pico-8 play session: hold ← + tap ❎

[t = 6 s] hold ← ~6s, tap ❎ ~10×
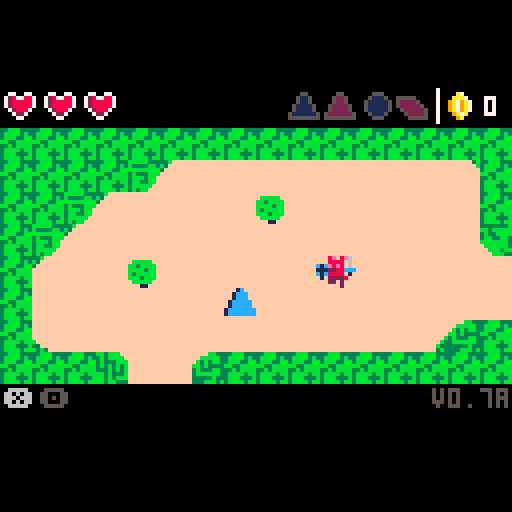
[t = 8 s] hold ← ~8s, tap ❎ ~14×
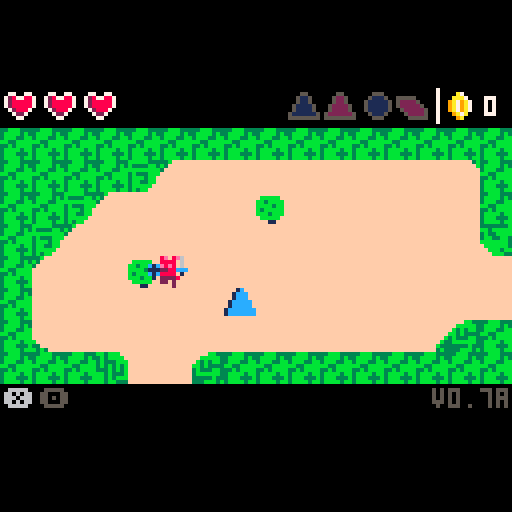

pico-8 cartridge
version 16
__lua__
gs = 5
crpx, crpy, crpp = 16, 8, 0
crppx,crppy = 0, 0
crpxo, crpyo = crpx, crpy
r_text_tim = 0

psx, psy = 0, 0

version = "v0.7a"

power_test_red = false
power_test_blu = false
power_test_com = false

use_prompts = true

p_blu_tri = 1
p_red_tri = 2
p_bombs = 3
p_raft = 4
p_num = 0

button_count = 0
puzzle_stage = 1
puzzle_order = {
 1, 3, 1, 2
}

parts = {}

-- to do
-- final boss
-- small fixes

-- | ents |
--
-- 0 - player
-- 1 - 🐱 (or) - walky run thin'
-- 2 - coin
-- 3 - big bad or
-- 4 - big bad gr
-- 5 - spitty enemy
-- 6 - pickups
-- 7 - bombs
-- 8 - entrances
-- 9 - buttons
-- 10 - heart
-- 11 - bullet

entities = {}

----------------------------
--
--        events
--
----------------------------

function _init()
	camera(0, -128 / 4)
	entities = {
	 new_player(0, 0)
	}
	entities = proc_map_ents(entities)

 menuitem(1, "suicide", function()
  local p = entities[1]
  p.health = 0
 end)
end

function _update()
 local p = entities[1]

 if gs == 5 then
  if btn(❎) and btn(🅾️) then
   sfx(3)
   gs = 2
   crpp = 0.5
   crppx = p.x
   crppy = p.y
   crpx,crpy = flr(crppx/(8*16))*16,flr(crppy/(8*8))*8
  end
 end

 if gs == 0 then
  if (btn(⬆️)) move( 0, -1)
  if (btn(⬇️)) move( 0,  1)
  if (btn(⬅️)) move(-1,  0)
  if (btn(➡️)) move( 1,  0)
 end
 
 if gs == 0 then
  -- attacking
  if btn(❎) and not btn(🅾️) then
   if not p.ia then
    sfx(1)
   end
   attack()
  else
   p.ia = false
  end
  
  -- change pickup
  if btnp(❎) and btn(🅾️) then
   for i = 1, 4 do
    local ii = p.act_pickup+i
    if ii > 4 then ii = ii - 4 end
    if p.pickups[ii] then
     if ii ~= p.act_pickup then
      sfx(4 + p.act_pickup - 1)
     end
     p.act_pickup = ii
     break
    end
   end
   if p.act_pickup > 4 then
    p.act_pickup = 1
   end 
  end
  
  -- use pickup
  if p.pickups[p.act_pickup] then
   if btn(🅾️) then
    if not p.use_pickup then
     sfx(8)
     p.use_pickup = true
    else
     holding(p, p.act_pickup)
    end
   elseif p.use_pickup then
    sfx(9)
    p.use_pickup = false
    use(p, p.act_pickup)
   end
  end
  
 end
 
 -- power test
 power_test()
 
 -- get heart upgrade
 heart_upgrade()
 
 -- entities
 update_entities()
 
 -- particles
 upd_parts()
end

function _draw()
	
 if gs == 0 then
  cls()
  local sw, sh = 16 * 8, 8 * 8
  local p = entities[1]
 	local rx,ry = sw * flr(p.x/sw),
 	              sh * flr(p.y/sh)
 
  -- draw map
  draw_map(rx/8,ry/8)
  
  -- special text
  draw_text()
  
  -- draw entities
  draw_entities(rx, ry)
  
  -- do transition?
  if not (rx/8 == crpx and ry/8 == crpy) then
   gs = 1
   crpx = rx/8
   crpy = ry/8
  end
 end
 
 -- transition to new room
 if gs == 1 then
  cls()
  draw_transition()
 end
 
 -- dungeon transition (fade)
 if gs == 2 then
  cls()
  if crpp >= .5 then
   local p = entities[1]
   p.x = crppx
   p.y = crppy
  end
  draw_fade_transition()
 end
 
 if gs == 3 or gs == 4then
  draw_tri_cel(gs == 4)
 end
 
 -- particles
 draw_parts()
 
 -- post box t + b
 local sw, sh = 16 * 8, 8 * 8
 rectfill(0, sh, sw, sh+32, 0)
 rectfill(0, -32, sw, -1, 0)
 
 -- ui
 if gs != 2 and gs != 3 and gs != 4 and gs != 5 then
  draw_ui()
 end
 
 -- title screen
 if gs == 5 then
  cls()
  print("a game by giraugh", 30, 64, 5)
  print("karinku", 50, 22, 7)
  print("press ❎ + 🅾️", 38, 38, 7)
 end
end

-----------------------------
--
--       particles
--
-----------------------------

function make_bur_dirt(x,y)
 for i = 1, 1 do
  local a = rnd(1)
  local vx = .1 * cos(a)
  local vy = .1 * sin(a)
  create_part(
   x + 3 + (rnd(2)-1), y + 4 + (rnd(2)-1),
   flr(rnd(2) + 1),
   rnd(1) < .7 and 4 or 9,
   vx, vy
  )
 end
end

function make_blood_splash(x,y,gr)
 for i = 1, 40 do
  local a = rnd(1)
  local b = .5 + (rnd(1) / 2)
  local vx = .5 * cos(a)
  local vy = .4 * sin(b)
  local oc = rnd(1) < .3 and 8 or 2
  local gc = rnd(1) < .3 and 11 or 3
  create_part(
   x + 4, y + 4,
   5,
   gr and gc or oc,
   vx, vy
  )
 end
end

function make_blood(x,y,gr)
 for i = 1, 15 do
  local a = rnd(1)
  local b = .5 + (rnd(1) / 2)
  local vx = .3 * cos(a)
  local vy = .3 * sin(b)
  create_part(
   x + 4, y + 4,
   2,
   gr and 11 or 8,
   vx, vy
  )
 end
end

function make_gold(x,y)
 for i = 1, 20 do
  local a = rnd(1)
  local vx = .3 * cos(a)
  local vy = .3 * sin(a)
  create_part(
   x + 4, y + 4,
   2,
   10,
   vx, vy
  )
 end
end

function make_vortex(x, y)
 local r = 20 + ((sin(time()/4)/2)-1) * 8
 local n = 10
 for i = 1, n do
  local ox,oy = get_offset()
  local a = sin(time() / 7) / 5 + (1 / n) * i
  local xx = x + cos(a) * r
  local yy = y + sin(a) * r
  local vx = cos(a)
  local vy = sin(a)
  local c = pget(xx-ox, yy-oy)
  create_part(
   xx,
   yy,
   3,
   c,
   vx,
   vy
  )
 end
end

function make_vortex_b(x, y, red)
 for i = 1, 5 do
  local ox, oy = get_offset()
  local c = red and 8 or 12
  create_part(
   x,
   y,
   2,
   c,
   rnd(2) - 1,
   rnd(2) - 1
  )
 end
end

function make_explosion(x,y)
 -- parts
  for i = 1, 10 do
   create_part(
    x,
    y,
    6,
    2,
    rnd(1) - .5,
    rnd(1) - .5
   )
  end
  for i = 1, 40 do
   create_part(
    x,
    y,
    3,
    rnd(1) < .5 and 8 or 9,
    rnd(2) - 1,
    rnd(2) - 1
   )
  end
end

function create_part(x,y,r,c,vx,vy)
 add(parts, {
  x = x,
  y = y,
  c = c,
  vx = vx,
  vy = vy,
  r = rnd(r),
 })
end

function draw_parts()
 local ox, oy = get_offset()
 for p in all(parts) do
  circfill(p.x - ox,p.y - oy,p.r,p.c)
 end
end

function typed(s,ct,tt)
 return sub(s, 1, lr(0, #s, min(1, max(0, ct) / tt)))
end

function draw_text()
 local p = entities[1]
 local rx, ry = get_room(p.x,p.y)
 
 r_text_tim += 1
 local rtt = r_text_tim
 
 -- shop 1
 if rx == 2 and ry == 0 then
  if mget(25, 2) != 1 then
   print(typed("$25", rtt, 10), (3 * 8)- 2, 3 * 8 + 2, 9)
  end
  if mget(44,2) != 1 then
   print(typed("$80", rtt-10, 10), (12 * 8) - 2, 3 * 8 + 2, 9)
  end
 end
 
 -- shop 2
 if rx == 3 and ry == 0 then
  if mget(55,3) != 1 then
   print(typed("$99", rtt, 10), (5 * 8) - 2, 2 * 8 + 2, 9)
  end
 end
 
 -- miniboss (or) warning
 if rx == 3 and ry == 1 then
  if not p.pickups[p_bombs] then
   print(
    typed("you dare approach me?", rtt - 5, 20),
    4 * 8 - 4,
    6 * 8 + 2,
    9
   )
  end
 end
 
 -- miniboss (gr) warning
 if rx == 1 and ry == 6 then
  if not p.pickups[p_raft] then
   print(
    typed("you dare approach me?", rtt - 5, 20),
    3 * 8 + 2,
    5 * 8 + 2,
    4
   )
  end
 end
 
 -- dungeon puzzle hint
 if rx == 4 and ry == 2 then
  print(
   typed("read between the lines", rtt - 5, 20),
   1 * 8 - 4,
   6 * 8 - 4,
   12
  )
 end
 
 -- power test
 if rx == 3 and ry == 6 then
  local s = "show us your power."
  if power_test_complete then
   s = "proceed."
  end
  print(
   typed(s, rtt - 5, 20),
    3 * 8,
    3 * 8 - 4,
    4
  )
 end
 
 -- final boss
 if rx == 5 and ry == 0 then
  print(
   typed("you win, kinda.", rtt - 5, 20),
    4 * 8 - 4,
    5 * 8 - 4,
    2
  )
 end
 
end

function upd_parts()
 for p in all(parts) do
  p.x += p.vx
  p.y += p.vy
  if rnd(1) < .25 then
   p.r -= .5
   if p.r <= 0 then
    del(parts, p)
   end
  end
 end
end


-----------------------------
--
--       instantiation
--
-----------------------------

function new_pickup(x, y, kind)
 return {
  t = 6,
  x = x,
  y = y,
  kind = kind,
  collected = false
 }
end

function new_or_big_bad(x,y)
 return {
  t = 3,
  x = x,
  y = y,
  ox = x,
  oy = y,
  tim = -20,
  tim_max = 30,
  st = 0,
  vx = 0,
  vy = 0,
  health = 10,
  health_max = 10,
  invinc = 0,
  invinc_max = 10,
  gates = {47, 63},
  ghost = false,
 }
end

function new_gr_big_bad(x,y)
 return {
  t = 4,
  x = x,
  y = y,
  ox = x,
  oy = y,
  vx = 0,
  vy = 0,
  health = 10,
  health_max = 10,
  invinc = 0,
  invinc_max = 10,
  gates = {46, 62},
  ghost = false,
  tim = -20,
  tim_max = 20,
  st = 0,
  green = true,
 }
end

function new_heart(x, y)
 return {
  t = 10,
  x = x,
  y = y,
  amount = 2,
  collected = false,
 }
end

function shoot_bullet(x,y,dr,sp,i)
 add(entities,
  new_bullet(x,y,dr,sp or .3,i)
 )
end

function new_bullet(x, y, dr, spd,i)
 return {
  t = 11,
  x = x,
  y = y,
  dr = dr,
  spd = spd,
  invinc = i,
  remove = false
 }
end

function new_coin(x, y, v)
 local upgrd = rnd(1) < .25
 return {
  t = 2,
  x = x,
  y = y,
  value = v or (upgrd and 5 or 1), -- 1|5|25|50
  collected = false
 }
end

function new_spitty(x, y, green)
 return {
  t = 5,
  x = x,
  y = y,
  spd = green and .15 or .1,
  f = 0,
  st = 0,
  tim = 0,
  tim_max = 50,
  vx = 0,
  vy = 0,
  health = green and 3 or 2,
  health_max = green and 3 or 2,
  invinc = 0,
	 invinc_max = 10,
	 green = green
 }
end

function new_bomb(x, y)
 return {
  t = 7,
  x = x,
  y = y,
  tim = 50,
  exploded = false
 }
end

function new_entrance(x,y,w,h,k)
 return {
  t = 8,
  x = x,
  y = y,
  w = w,
  h = h,
  k = k,
  disabled = false,
 }
end

function new_button(x, y)
 button_count += 1
 return {
  t = 9,
  x = x,
  y = y,
  i = button_count,
  pressed = false
 }
end

function new_player(x, y)
 return {
	 t = 0,
	 x = x,
	 y = y,
	 vx = 0,
	 vy = 0,
	 ia = false,
	 at = 0,
	 wf = 0,
	 wft = 0,
	 idl = 0,
	 wft_max = 5,
	 atm = 30,
	 fac = 0,
	 health = 6,
	 health_max = 6,
	 money = 0,
	 pickups = {},
	 invinc = 0,
	 invinc_max = 10,
	 act_pickup = 1,
	 use_pickup = false,
	 on_raft = false
 }
end

function new_or_enemy(x,y,green)
 return {
  t = 1,
  x = x,
  y = y,
  ox = x,
  oy = y,
  spd = green and .11 or .1,
  f = 0,
  ft = 0,
  ftm = 12,
  vx = 0,
  vy = 0,
  health = green and 3 or 2,
  health_max = green and 3 or 2,
  invinc = 0,
  invinc_max = 5,
  green = green,
 }
end

-----------------------------
--
--       auxiliary
--
-----------------------------

function heart_upgrade()
 local p = entities[1]
 local rx, ry = get_room(p.x,p.y)
 if rx == 1 and ry == 0 and gs == 0 then
  if mget(flr(p.x/8),flr(p.y/8)) == 28 then
   mset(22, 3, 1)
   sfx(3)
   p.health_max += 2
   p.health = p.health_max
  end
 end
end

function power_test()
local p = entities[1]
local ih,uh = p.act_pickup, p.use_pickup
local rx, ry = get_room(p.x,p.y)
 
if rx == 3 and ry == 6 and gs == 0 then
 if uh and ih == p_red_tri then
  mset(51, 53, 48)
  power_test_red = true
 end
 
 if uh and ih == p_blu_tri then
  mset(59, 53, 49)
  power_test_blu = true
 end
 
 if power_test_red and power_test_blu then
  if not power_test_complete then
   power_test_complete = true
   mset(53, 55, 70)
   mset(54, 55, 65)
   mset(55, 55, 65)
   mset(56, 55, 65)
   mset(57, 55, 69)
   sfx(3)
  end
 end
 
 if power_test_red then
  make_vortex(
   51 * 8 + 4,
  	53 * 8 + 4
  )
  --[[make_vortex_b(
  	51 * 8 + 4,
  	53 * 8 + 4,
  	true
  )]]
 end
 
 if power_test_blu then
  make_vortex(
   59 * 8 + 4,
  	53 * 8 + 4
  )
  --[[make_vortex_b(
  	59 * 8 + 4,
  	53 * 8 + 4,
  	false
  )]]
 end
end
 
end

function e_in_rd(p)
 p = p or entities[1]
 local tx,ty = flr(p.x/8),flr(p.y/8)
 local id = tx > 48 and ty >= 32 and tx < 95 and ty <= 47
 local od = tx > 47 and ty > 40 and tx < 63 and ty < 46
 return id and not od
 -- (48,32 > 95,47) / (47,40 > 63, 47)
end

function e_in_bd(p)
 local p = p or entities[1]
 local tx,ty = flr(p.x/8),flr(p.y/8)
 local id = tx > 48 and ty > 16 and tx < 95 and ty < 31
 local od = tx > 48 and ty > 16 and tx < 63 and ty < 23
 return id and not od
 -- (48, 16 > 95, 31) / (48, 16 > 63, 23)
end

function proc_map_ents(entities)
 -- reset button counter
 button_count = 0
 
 for x = 0, 128 do
  for y = 0, 64 do
   local s = mget(x, y)
   
   -- orange-red thing
   if s == 34 or s == 37 then
    local e = new_or_enemy(
     x * 8,
     y * 8,
     s == 37
    )
    
    add(entities, e)
     
    mset(x, y, mget(x-1, y))
   end
   
   -- player loc
   if s == 18 then
    entities[1].x = x * 8
    entities[1].y = y * 8
    psx = x * 8
    psy = y * 8
    crpx, crpy = x, y
    mset(x, y, 1)
   end
   
   -- coins
   if s == 59 or s == 60 or s == 43 or s == 44 then
    local v = 1
    if s == 44 then v = 5 end
    if s == 43 then v = 25 end
    if s == 60 then v = 50 end
    add(entities,
     new_coin(x * 8, y * 8, v)
    )
    mset(x,y,mget(x,y-1))
   end
   
   -- big bad (or)
   if s == 99 then
    add(entities,
     new_or_big_bad(x * 8,y * 8)
    )
    mset(x  ,y  ,1)
    mset(x+1,y  ,1)
    mset(x,  y+1,1)
    mset(x+1,y+1,1)
   end
   
   -- big bad (gr)
   if s == 101 then
    add(entities,
     new_gr_big_bad(x * 8,y * 8)
    )
    mset(x  ,y  ,65)
    mset(x+1,y  ,65)
    mset(x,  y+1,65)
    mset(x+1,y+1,65)
   end
   
   -- spitty
   if s == 50 or s == 54 then
    add(entities,
     new_spitty(x * 8,y * 8, s == 54)
    )
    mset(x,y,mget(x-1,y))
   end
   
   -- hearts
   if s == 27 then
    add(entities,
     new_heart(x * 8, y * 8)
    )
    mset(x, y, mget(x-1,y))
   end
   
   --pickups
   if s == 40 or s == 55 or s == 38 or s == 39 then
    local k = 0
    if (s == 38) k = p_blu_tri 
    if (s == 39) k = p_red_tri
    if (s == 55) k = p_bombs
    if (s == 40) k = p_raft
    add(entities,
     new_pickup(x * 8, y * 8, k)
    )
    mset(x, y, mget(x-1,y))
   end
   
   -- buttons
   if s == 97 then
    add(entities, new_button(
     x * 8,
     y * 8
    ))
    mset(x, y, mget(x, y + 1))
   end
   
   -- dungeon entrances
   if s == 45 or s == 61 or s == 96 then
    local w = 8
    local h = 8
    local k = 1
    if (s == 61) k = 2
    if (s == 96) then
     k = 3
     h = 16
    end
    
    add(entities, new_entrance(
     x*8,
     y*8,
     w,h,k
    ))
    
    --no chng map coz not drawn
   end
  end
 end
 
 return entities
end

function get_room(x,y)
 local sw, sh = 16 * 8, 8 * 8
 return flr(x/sw),
        flr(y/sh)
end

function in_rm_with(e1,e2)
 local mrx,mry = get_room(e1.x,e1.y)
 local trx,try = get_room(e2.x,e2.y)
 return mrx == trx and mry == try
end

function get_offset()
 local sw, sh = 16 * 8, 8 * 8
 local p = entities[1]
 local rx,ry = get_room(p.x,p.y)
 return rx * sw, ry * sh
end

function update_entities()
 -- update
 local fs = {
  upd_player,
  upd_or_enemy,
  upd_coin,
  upd_or_bb,
  upd_gr_bb,
  upd_spitty,
  upd_pickup,
  upd_bomb,
  upd_entrance,
  upd_button,
  upd_heart,
  upd_bullet
 }
 for i,e in pairs(entities) do
  fs[e.t+1](e)
 end
 
 -- remove those that need
 for i = #entities,1,-1 do
  local e = entities[i]
  if do_remove_ent(e) then
   if e.t == 1 or e.t == 5 then
    basic_dead(e)
   end
   if e.t == 3 or e.t == 4 then
    boss_dead(e)
    make_blood_splash(e.x, e.y, e.green)
   end
   del(entities, e)
  end
 end
end

function do_remove_ent(e)

 -- or-enemy / spitty
 if e.t == 1 or e.t == 5 or e.t == 3 or e.t == 4 then
  return e.health <= 0
 end
 
 -- coins
 if e.t == 2 or e.t == 6 then
  return e.collected
 end
 
 -- hearts
 if e.t == 10 then
  return e.collected
 end
 
 if e.t == 8 then
  -- dont rem entrances 4 now
 end
 
 if e.t == 7 then
  return e.exploded
 end
 
 if e.t == 11 then
  return e.remove
 end

 return false
end

--------------------------
--
--        player
--
--------------------------

function get_hit(e, amount, x, y, k)
 if e.invinc <= 0 then
  e.invinc = e.invinc_max
  e.health -= amount
  e.vx -= (k or 1) * 3 * sign(x - e.x)
  e.vy -= (k or 1) * 3 * sign(y - e.y)
  make_blood(e.x,e.y,e.green)
  if e == entities[1] then
   sfx(19)
  end
  return true
 end
 return false
end

function attack()
 local p = entities[1]
 p.ia = true
 p.iat = 0
end

function button_pressed(i)
 local p = entities[1]
 
 -- shopping
 if i >= 1 and i <= 3 then
  if i == 1 then
   if mget(35, 2) != 1 then
    if p.money >= 25 then
     p.money -= 25
     p.health_max += 2
     p.health = p.health_max
     mset(35, 2, 1)
    end
   end
  end
  if i == 2 then
   if mget(44, 2) != 1 then
    if p.money >= 80 then
     p.money -= 80
     p.health_max += 2
     p.health = p.health_max
     mset(47, 3, 1)
     mset(47, 4, 1)
     sfx(3)
     mset(44, 2, 1)
    end
   end
  end
  if i == 3 then
   if mget(55, 3) != 1 then
    if p.money >= 99 then
     p.money -= 99
     p.health_max += 2
     p.health = p.health_max
     mset(55, 3, 1) 
    end
   end
  end
 end
 
 -- final dungeon
 if i == 4 or i == 5 then
  warp_to(p.x + 25 * 8, p.y)
 end
 
 -- red dungeon
 if i == 6 or i == 7 then
  warp_to(p.x + 8 * 8, p.y)
 end
 
 -- blue-puzzle buttons
 if i >= 8 and i <= 10 then
  i -= 7
  if not puzzle_solved then
   if i == puzzle_order[puzzle_stage] then
    puzzle_stage += 1
    sfx(5)
    if puzzle_stage == #puzzle_order + 1 then
     -- unlock the door
     
     puzzle_solved = true
     
     for xx = -16, 16 do
      for yy = -8, 8 do
       local p = entities[1]
       local px, py = flr(p.x/8), flr(p.y/8)
       local s = mget(px + xx, py + yy)
       local ts = -1
       if s == 77 then
        local ns = mget(px + xx - 1, py + yy)
        if ns == 119 or ns == 93 then
         ts = 122
        else
         ts = 87
        end
       end
       if (s == 109) ts = 120
       if (s == 93) ts = 119
       if ts != -1 then
        mset(px + xx, py + yy, ts)
       end
      end
     end
     
     sfx(3)
    end
   else
    sfx(17)
    puzzle_stage = 1
   end
  end
 end
end

function dead()
 local p = entities[1]
 p.x = psx
 p.y = psy
 p.health = p.health_max
 p.money -= 10
 p.money = max(0, p.money)
 
 sfx(20)
 
 -- remove red dungeon bosses
 for e in all(entities) do
  if e_in_rd(e) then
   if e.t == 3 or e.t == 4 then
    e.health = 0
   end
  end
 end
 
 -- fade to spawn
 gs = 2
 crpp = 0
 crppx = p.x
 crppy = p.y
 crpx,crpy = flr(crppx/(8*16))*16,flr(crppy/(8*8))*8
end

function holding(p, k)
 if gs == 0 then
  if k == p_red_tri or k == p_blu_tri then
   --make_vortex(p.x + 4, p.y - 5)
   make_vortex_b(p.x + 4, p.y - 5, k == p_red_tri)
   sfx(16)
  end
  if k == p_blu_tri then
   for e in all(entities) do
    if e.t == 1 or e.t == 3 or e.t == 4 or e.t == 5 then
     if in_rm_with(e,p) then
      e.vx = 0
      e.vy = 0
      make_vortex_b(e.x + 4, e.y, false)
     end
    end
   end
  end
 end
end

function use(p, k)
 if k == p_bombs then
  local n = 0
  for e in all(entities) do
   if e.t == 7 then n += 1 end
  end
  if n < 3 then
   add(entities, new_bomb(p.x, p.y))
  end
 end
 
 if k == p_raft then
  local tx = flr(p.x / 8)
  local ty = flr(p.y / 8)
  local iw = mget(tx, ty) == 12
  if (p.on_raft and iw) then
   sfx(17)
  else
   p.on_raft = not p.on_raft
   if p.on_raft then
    fset(12, 0, false)
   else
    fset(12, 0, true)
   end
  end
 end
end

function move(dx, dy)
 local p = entities[1]

 -- change dir if not attacking
 if not p.ia then
  p.fac = atan2(dx, dy)
 end

 p.vx += dx * .5
 p.vy += dy * .5
 
 -- anim
 p.wft += 1
 p.idl = 2
 if p.wft >= p.wft_max then
  p.wf = 1 - p.wf
  p.wft = 0
 end
end

function warp_to(x, y, p)
 if gs != 2 then
  gs = 2
  crppx = x
  crppy = y
  crpp = p or 0
  crpx,crpy = flr(crppx/(8*16))*16,flr(crppy/(8*8))*8
 end
end

function upd_entrance(e)
 local p = entities[1]
 
 if gs == 0 then
 if coll_with_pl(e, e.w, e.h) then
  local wx, wy = -1, -1
  
  -- blue
  if e.k == 1 then
   e.disabled = true
   wx, wy = 52 * 8, 28 * 8
  end
  
  -- red
  if e.k == 2 then
   if not p.pickups[p_red_tri] then
    wx, wy = 52 * 8, 35 * 8
    add(entities, new_or_big_bad(
     90 * 8, 35 * 8
    ))
    add(entities, new_gr_big_bad(
     90 * 8, 43 * 8
    ))
   end
  end
  
  -- final
  if e.k == 3 then
   if not p.pickups[p_blu_tri] then
    wx, wy = 75 * 8, 4 * 8 - 4
   end
  end
  
  -- fade to new pos
  if not (wx == -1 and wy == -1) then
   warp_to(wx, wy)
  end
 end
 end
end

function upd_player(p)
 -- attackg
 p.at += 1
 if p.at >= p.atm then
  p.at = 0
 end
 
 -- apply friction
 p.vx = lr(p.vx, 0, .35)
 p.vy = lr(p.vy, 0, .35)
 
 -- being on a raft
 if p.on_raft then
  p.vx = lr(p.vx, 0, .25)
  p.vy = lr(p.vy, 0, .25)
 end
 
 -- holding red tri
 if p.act_pickup == p_red_tri and p.use_pickup then
  p.vx = lr(0, p.vx, 1.25)
  p.vy = lr(0, p.vy, 1.25)
 end
 
 -- move (collision dependent)
 p.x, p.y, p.vx, p.vy = resolve_vel(p)

 -- stop being invinc
 p.invinc -= 1
 
 -- start being idle
 if p.idl > 0 then
  p.idl -= 1
 end
 
 -- am i dead?
 if p.health <= 0 then
  dead()
 end
end

------------------------------
--
--          enemies
--
------------------------------

function basic_dead(e)
 -- do somin if dead
 local c = new_coin(e.x, e.y)
 add(entities, c)
end

function upd_spitty(e)
 local p = entities[1]

 -- moving in and out of ground
 if in_rm_with(e,p) then
  e.tim += 1
  if e.st == 0 then e.tim += 1 end
  if e.tim > e.tim_max then
   e.tim = 0
   if e.st == 0 then
    -- fire projectile
   end
   e.st = 1 - e.st
  end
  
  -- moving when hidden
  if e.f <= 4 then
   -- make parts
   if rnd(1) < .45 then
   	make_bur_dirt(e.x,e.y+4)
   end
  
   local spd = e.spd
   if p.x > e.x then
    e.vx += spd
   elseif p.x < e.x then
    e.vx -= spd
   end
   if p.y > e.y then
    e.vy += spd
   elseif p.y < e.y then
    e.vy -= spd
   end
  end
  
 end
 
 -- apply friction
 e.vx = lr(e.vx, 0, .25)
 e.vy = lr(e.vy, 0, .25)
 
 -- resolve vel
 e.x, e.y, e.vx, e.vy = resolve_vel(e)
 
 -- am up?
 if e.f >= 4 then
  -- get hit by pl?
  if check_hit_by_pl(e) then
   e.f = 0
   e.st = 0
   e.tim = 0
  end
  
  -- hit the pl
  check_hit_pl(e)
 end
 
 -- stop being invinc
 e.invinc -= 1
 
end

function boss_dead(e)
 -- make coins
 for i = 1, 5 do
  local c = new_coin(e.x, e.y)
  add(entities, c)
 end
 
 if e_in_rd(p) then
  if e.t == 3 then
   -- warp to next boss
   warp_to(82 * 8, 43 * 8)
  else
   -- warp to treasure 🐱
   warp_to(71 * 8, 43 * 8)
  end
 end
 
 -- open gate
 sfx(3)
 local xx = flr(e.x / 8)
 local yy = flr(e.y / 8)
 for g in all(e.gates) do
  for i = -32,32 do
   for j = -16, 16 do
    local nx = xx + i
    local ny = yy + j
    if mget(nx, ny) == g then
     mset(nx, ny, mget(nx-1, ny))
    end
   end
  end 
 end
end

function upd_bb(e,ch,cdh)

 -- get hit by pl
 if ch then
 	check_hit_by_pl(e, 16, 16, 4)
 end
 
 -- hit the pl
 if cdh then
  check_hit_pl(e, 8, 6, 4, 5)
 end
 
 -- apply friction
 e.vx = lr(e.vx, 0, .25)
 e.vy = lr(e.vy, 0, .25)
 
 -- resolve vel
 e.x, e.y, e.vx, e.vy = resolve_vel(e, 16, 17)
 
 -- stop being invinc
 e.invinc -= 1
 
end

function upd_or_bb(e)
 local p = entities[1]
 local spd = .08
 
 if in_rm_with(e,p) then
  e.tim += 1.3
  if not e.ghost and e.health / e.health_max < .6 then
   e.tim += 0.6
  end
  if e.tim > e.tim_max then
   e.tim = 0
   if e.st < 2 then 
    e.st = 1 - e.st
    if e.ghost then
     e.ghost = false
     e.tim = e.tim_max / 2
    end
   else
    e.st = 1
   end
   
   if rnd(1)<.45 then
    e.ghost = true
    e.st = 1
   end
   
  end
  
  if e.st == 0 then
   e.dr = (rnd(.05)-.025) + atan2(p.x - e.x, p.y - e.y)
   -- slowly back up
   local spd = .08
   e.vx -= cos(e.dr) * spd
   e.vy -= sin(e.dr) * spd
  elseif e.st == 1 then
   local spd = .6
   e.vx += cos(e.dr) * spd
   e.vy += sin(e.dr) * spd
  elseif e.st == 2 then
   e.dr = atan2(p.x - e.x, p.y - e.y)
   -- quickly back up / sideways
   local spd = .3
   e.vx -= cos(e.dr + rnd(.2)) * spd
   e.vy -= sin(e.dr + rnd(.2)) * spd
  end
 end
 
 -- get hit by pl
 if not e.ghost then
  if check_hit_by_pl(e, 16, 17, 4) then
   e.tim = e.tim_max
  end
 end

 upd_bb(e, false, not e.ghost)
end

function upd_gr_bb(e)
 local p = entities[1]
 
 if in_rm_with(e,p) then
  if e.st == 0 then
   e.tim += 1
   if e.tim == e.tim_max then
    e.tim = 0
    local a = atan2(p.x - e.x, p.y - e.y)
    a += (rnd(.1) - .05)
    shoot_bullet(
     e.x,
     e.y,
     a,
     1.4
    )
   end
   
   if rnd(1) < .2 then
    e.dr = rnd(1)
   end
   
   if rnd(1) < .01 then
    e.st = 1
   end
  end
  
  if e.st == 1 then
   e.tim += .25
   e.vx = 0
   e.vy = 0
   if e.tim >= e.tim_max then
    e.tim = 0
    e.st = 0
    local ii = flr(rnd(7)) + 1
    for i = 1, 8 do
     if i != ii then
     	local a = i / 8
      shoot_bullet(
       e.x + 2,
       e.y + 4,
       a,
       1.1,
       true
      )
     end
    end
    if e.health < e.health_max/3 then
     if rnd(1) < .1 then
      e.st = 1
      e.tim = 0
     end
    end
   end
  end
  
  e.vx += cos(e.dr) * .2
  e.vy += sin(e.dr) * .2
 
  upd_bb(e, true, true)
 end
end

function upd_bullet(e)
 local p = entities[1]

 e.x += cos(e.dr) * e.spd
 e.y += sin(e.dr) * e.spd
 
 -- hit the pl
 if check_hit_pl(e) then
  e.remove = true
 end
 
 -- get hit by pl
 if check_hit_by_pl_s(e) then
  if not e.invinc then
  	e.remove = true
  	sfx(2)
  end
 end
 
 -- die if not in rm
 if not in_rm_with(e, p) then
  e.remove = true
 end
 
end

function upd_or_enemy(e)
 -- move towards player
 local spd = e.spd
 local p = entities[1]
 local d = dist(e.x,e.y,p.x,p.y)
 if in_rm_with(e,p) then
  if d < 60 then
   if p.x > e.x then
    e.vx += spd
   else
    e.vx -= spd
   end
   if p.y > e.y then
    e.vy += spd
   else
    e.vy -= spd
   end
  end
 else
  if gs == 1 and crpp >= .8 then
   -- go back to start point
   e.x = e.ox
   e.y = e.oy
   e.vx = 0
   e.vy = 0
  end
 end

 -- apply friction
 e.vx = lr(e.vx, 0, .25)
 e.vy = lr(e.vy, 0, .25)
 
 -- move
 e.x, e.y, e.vx, e.vy = resolve_vel(e)

 -- get hit?
 check_hit_by_pl(e)
 
 -- hit the pl
 check_hit_pl(e)
 
 -- stop being invinc
 e.invinc -= 1
end

function coll_with_pl(e, w, h)
 local p = entities[1]
 local pcol = {
  x = p.x,
  y = p.y,
  w = 8,
  h = 8
 }
 local mcol = {
  x = e.x,
  y = e.y,
  w = w or 8,
  h = h or 8
 }
 return recs_overlap(pcol, mcol)
end

function check_hit_pl(e, w, h, xo, yo)
 local p = entities[1]
 local mcol = { 
  x = e.x + (xo or 0),
  y = e.y + (yo or 0),
  w = w or 8,
  h = h or 8
 }
 local pcol = {
  x = p.x,
  y = p.y,
  w = 8,
  h = 8
 }
 local h = recs_overlap(mcol,pcol)
 if h then
  return get_hit(p, 1, e.x, e.y)
 end
 return false
end

function check_hit_by_pl_s(e, w, h)
 -- get hit by pl attack
 local p = entities[1]
 if p.ia then
  local acol = {
   x = p.x + cos(p.fac) * 7,
   y = p.y + sin(p.fac) * 7,
   w = 7,
   h = 7
  }
  local mcol = {
   x = e.x,
   y = e.y,
   w = w or 8,
   h = h or 8
  }
  local ga = recs_overlap(acol, mcol)
  if ga then
   return true
  end
  return false
 end
end

function check_hit_by_pl(e, w, h)
 -- get hit by pl attack
 local p = entities[1]
 if p.ia then
  local acol = {
   x = p.x + cos(p.fac) * 7,
   y = p.y + sin(p.fac) * 7,
   w = 7,
   h = 7
  }
  local mcol = {
   x = e.x,
   y = e.y,
   w = w or 8,
   h = h or 8
  }
  local ga = recs_overlap(acol, mcol)
  if ga then
   if get_hit(e, 1, p.x, p.y, 1.5) then
    sfx(2)
    return true
   end
   return false
  end
 end
end


------------------------------
--
--    pickups / misc ents
--
------------------------------

function upd_bomb(e)
 local p = entities[1]
 e.tim -= 1
 if e.tim <= 0 then
  -- blow up
  e.exploded = true
  sfx(14)
  sfx(15)
  
  -- damage ents
  for en in all(entities) do
   if in_rm_with(en, p) then
    if en != p and en != e then
     local dx = (en.x - e.x)
     local dy = (en.y - e.y)
     local d = sqrt(dx^2 + dy^2)
     if d < 16 then
      if en.t == 3 or en.t == 1 or en.t == 4 or en.t == 5 then
       get_hit(en, 2, e.x, e.y)
      end
     end
    end
   end
  end
  
  -- fx and damage blocks
  for i = -3, 3 do
   for j = -3, 3 do
    if abs(i) != abs(j) or (i == 0 and j == 0) then
     if (abs(i) <= 1 and abs(j) <= 1) then
      make_explosion(e.x + 8 * i, e.y + 8 * j)
     end
    end
    local xx = flr(e.x/8) + i
    local yy = flr(e.y/8) + j
    local t = mget(xx, yy)
    if t == 75 or t == 82 then
     mset(xx, yy, t == 75 and 65 or 1)
    end
   end
  end
 end
end

function upd_button(b)
 local p = entities[1]
 if coll_with_pl(b) then
  if not b.pressed then
   sfx(18)
   button_pressed(b.i)
  end
  b.pressed = true
 else
  if b.pressed then
   sfx(18)
  end
  b.pressed = false
 end
end

function upd_heart(h)
 local p = entities[1]
 if coll_with_pl(h) then
  h.collected = true
  p.health += 2
  p.health = min(p.health, p.health_max)
  sfx(0) --upd
 end
end

function upd_coin(c)
 local p = entities[1]
 if coll_with_pl(c) then
  if p.money != 99 then
   c.collected = true
   p.money += c.value
   p.money = min(p.money, 99)
   sfx(0)
   --make_gold(c.x,c.y)
  end
 end
end

function upd_pickup(e)
 local p = entities[1]
 if coll_with_pl(e) then
  e.collected = true
  p.pickups[e.kind] = true
  p.act_pickup = e.kind
  p_num += 1
  
  if e.kind == p_red_tri then
   gs = 3
  end
  
  if e.kind == p_blu_tri then
   gs = 4
  end
  
  if e.kind == p_blu_tri or e.kind == p_red_tri then
   sfx(12)
  else
   sfx(3)
  end
  
  sfx(0)
 end
end

------------------------------
--
--    collisions / physics
--
------------------------------

function resolve_vel(e, w, h)
 w = w or 8
	h = h or 8 
 local cols = getcols(e.x, e.y, flr(w / 8), flr(h / 8))
	local x, y = e.x, e.y
	local vx, vy = e.vx, e.vy
	
	if not ent_will_collide(flr(x + vx), flr(y), w, h, cols) then
	 x = x + vx
	else
	 while (not ent_will_collide(flr(x + sign(vx)), flr(y), w, h, cols)) do
	  x = flr(x + sign(vx))
	 end
	 vx = 0
	end
	
	if not ent_will_collide(flr(x), flr(y + vy), w, h, cols) then
	 y = y + vy
	else
	 while (not ent_will_collide(flr(x), flr(y + sgn(vy)), w, h, cols)) do
	  y = y + sgn(vy)
	 end
	 vy = 0
	end

 return x,y,vx,vy

end

function ent_will_collide(tx,ty,tw,th,cols)
 -- target ent is made a bit smaller
 local tecol = {x=tx+2,y=ty+1,w=tw-2,h=th-1}
 for i, col in pairs(cols) do
  local ro = recs_overlap(
   {x=col.x,y=col.y,w=8,h=8},
   tecol
  )
  if ro then return true end
 end
 return false
end

function getcols(x, y, ex)
	-- find colliders
 local tx, ty = flr(x / 8), flr(y / 8)
 local cols = {}
 for i = -1-ex, 1+ex, 1 do
 	for j = -1-ex, 1+ex, 1 do
 		-- is this tile a collider?
 		local s = mget(tx+i, ty+j)
 		local ic = fget(s, 0)
 		if ic then
 		 add(cols, {
 				x = (tx+i) * 8,
 				y = (ty+j) * 8
 			})
 		end
 	end
 end
 return cols
end

----------------------------
--
--         drawing
--
----------------------------

function draw_map(x,y,res)
 res = res or true
 if e_in_bd() then
  pal(2, 1)
  pal(14,12)
 elseif e_in_rd() then
  --pal(2, 9)
  --pal(14,10)
 end
 map(x, y, 0, 0, 16, 8)
 if res then pal() end
end

function draw_ui()
 local p = entities[1]
 
 -- hearts
 local h = p.health/2
 local hm = p.health_max / 2
 local nh = flr(h)
 local hh = (h - nh) * 2
 
 local sep = 2
 local stx = 1
 local sty = -10
 
 for i = 1, hm do
  local xx = stx + (8 + sep) * (i-1)
  if h <= 1 and flr(time() * 3) % 2 == 0 then
   pal(8, 2)
  end
  
  if i <= nh then
   spr(24, xx, sty)
  elseif i <= nh+hh then
   spr(25, xx, sty)
  else
   spr(26, xx, sty)
  end
  
  pal(8, 8)
 end
 
 -- coins
 local stx = 128 - 17
 local sty = -9
 local tsep = 10
 local m = p.money
 if m > 9 then tsep -= 1 end
 spr(59, stx, sty)
 print(m, stx + tsep, sty + 1, 7)
 
 -- sep
 local ssx = 128 - 19
 local ssy = -2
 local ssh = 8
 line(ssx, ssy - ssh, ssx, ssy, 7)
 
 -- pickups
 local psprs = {
  [p_red_tri] = 85,
  [p_blu_tri] = 83,
  [p_bombs] = 57,
  [p_raft] = 41,
 }
 for i = 1, 4 do
  local ii = i + (p.act_pickup - 1)
  if (ii > 4) ii -= 4
  local s = psprs[ii]
  if not p.pickups[ii] then
   s += 1
   pal(7, 5)
  end
  spr(s, 128 - 20 - (5 - i) * 9, -10)
  pal(7,7)
 end
 
 -- button prompts
 if use_prompts then
  if p_num == 0 then
   pal(6, 5)
  end
  print("🅾️", 10, 65, 6)
  pal(6,6)
  if btn(🅾️) and p_num == 1 then
   pal(6, 5)
  end
  print("❎", 1, 65, 6)
  pal(6,6)
 end
 
 -- version
 print(version, 108, 65, 5) 
end

function draw_bomb(e, x, y)
 local so = 0
 if (e.tim/2) % 2 == 0 then
  so = 1
  sfx(13)
 end
 
 spr(55 + so, x, y)
end

function draw_button(b, x, y)
 local s = 97
 if (b.pressed) s += 1
 spr(s, x, y)
end

function draw_bullet(b, x, y)
 if b.invinc then
  pal(11,12)
  pal(3,1)
 end 
 spr(240, x, y)
 pal()
end

function draw_coin(c, x, y)
 local s = 59
 if c.value == 5 then
  s = 44
 elseif c.value == 25 then
  s = 43
 elseif c.value == 50 then
  s = 60
 end
 
 spr(s, x, y)
 
end

function draw_heart(e, x, y)
 spr(27, x, y + sin(time() % 1))
end

function draw_pickup(e, x, y)
 local k = e.kind
 
 y += sin(time() % 1)
 
 if     k == p_blu_tri then
  spr(38, x, y)
 elseif k == p_red_tri then
  spr(39, x, y)
 elseif k == p_bombs then
  spr(55, x, y)
 elseif k == p_raft then
  spr(40, x, y)
 end
end

function draw_player(p, x, y)
 -- raft?
 if p.on_raft then
  spr(40, x, y+4)
  p.idl = 0
 end
 
 -- sprite
 if p.invinc > 0 and (p.invinc/2)%2==0 then
  pal(8, 7)
  pal(2, 7)
 end
 
 if gs == 2 then
  local f = 1 - abs((crpp*2)-1)
  pal(8, fade(8, f))
  pal(2, fade(2, f))
 end
 
 if p.fac == 0 or p.fac == 0.5 then
  if p.idl == 0 then
   spr(19, x, y, 1, 1, p.fac == 0.5 ,false)
  else
   spr(16 + p.wf, x, y, 1, 1, p.fac == 0.5, false)
  end
 else
  if p.idl == 0 then
   spr(18, x, y)
  else
   spr(32 + p.wf, x, y)
  end
 end
 
 pal(8,8)
 pal(2,2)
 
 -- sword + shield
	local so = 0
	if flr(t()) % 2 == 0 then
		so = -1
	end
	if not p.ia then
	 spr(20, x + 2, y - so - 2)
	end
	spr(23, x - 2, y - 1)
	
	-- attack anim
	if p.ia then
	 local ax = x + flr(cos(p.fac) * 6)
	 local ay = y + flr(sin(p.fac) * 6)
	 if p.fac == 0 or p.fac == 0.5 then
	  spr(22, ax, ay, 1, 1, p.fac == 0.5, false)
	 else
	  spr(21, ax, ay, 1, 1, false, p.fac == 0.75)
	 end
	end
	
	-- using pickup
	local psprs = {
  [p_red_tri] = 39,
  [p_blu_tri] = 38,
  [p_bombs] = 55,
  [p_raft] = 40,
 }
	if p.use_pickup then
	 if p.pickups[p.act_pickup] then
	  local s = psprs[p.act_pickup]
	  spr(s, x, y - 10 + sin(time() % 1))
	 end
	end
end

function draw_spitty(e, x, y)
 if e.invinc > 0 and (e.invinc/2) % 2 == 0 then
  pal(8, 7)
  pal(9, 7)
 elseif e.green then
  pal(8, 11)
  pal(9, 3)
 end
 
 spr(53 - e.f/3, x, y)
 if e.st == 0 then
  if e.f < 9 then
   e.f += 1
  end
 else
  if e.f > 0 then
   e.f -= 1
  end
 end
 
 pal(8,8)
 pal(9,9)
end

function draw_or_enemy(e, x, y)
 
 if e.invinc > 0 and (e.invinc/2)%2==0 then
  pal(8, 7)
  pal(2, 7)
  pal(11, 7)
  pal(3, 7)
 elseif e.green then
  pal(8, 11)
  pal(9, 3)
 end
 
 if abs(e.vx) > 0.05 or abs(e.vy) > 0.05 then
  -- running anim
  e.ft += 1
  if e.ft >= e.ftm then
   e.f = 1 - e.f
   e.ft = 0
  end
  spr(34 + e.f, x, y)
 else
  -- standing still
  spr(36, x, y)
 end
 
 pal()
end

function draw_or_big_bad(e,x,y)
 if e.invinc > 0 and (e.invinc/2) % 2 == 0 then
  pal(8, 7)
  pal(9, 7)
 end
 local p = (flr(e.tim/4) % 2 == 0) and 2 or 0
 spr(113, x, y+10)
 spr(114, x+8,y+10)
 if not e.ghost then
  sspr(24 + p * 8, 48, 16, 16, x, y, 16, 16)
 end
end

function draw_gr_big_bad(e,x,y)
 if e.invinc > 0 and (e.invinc/2) % 2 == 0 then
  if e.st == 1 and flr(time()*100)%2 == 0 then
   pal(9, 12)
   pal(8, 1)
  else
   pal(8, 7)
   pal(9, 7)
  end
 else
  if e.st == 1 and flr(time()*100)%2 == 0 then
   pal(9, 12)
   pal(8, 1)
  else
   pal(9, 11)
   pal(8, 3)
  end
 end
 spr(113, x, y+10)
 spr(114, x+8,y+10)
 sspr(24, 48, 16, 16, x, y, 16, 16)
 pal()
end


function draw_entities(dx, dy)
 local p = entities[1]
 -- draw backwards to ensure
 -- player is always on top
 for i = #entities, 1, -1 do
  local e = entities[i]
  if gs == 1 or e == p or in_rm_with(e,p) then
   draw_entity(e, dx, dy)
  end
 end
end

function fade(c, st)
 local sx,sy = 96,32
 local fy,fx = -1, -1
 
 -- fnd right most point by col
 for yy = 0, 8 do
  for xx = 0, 1 do
   local xtes = xx == 0 and 3 or 7
   local cc = sget(sx+xtes, sy+yy)
   if cc == c then
    fy = yy
    fx = xtes
    yy = 8
    break
   end
  end
 end
 
 -- stage out of 1, 0 -> 1
 -- 1 is darkest
 st = flr(4 * st)
 if st >= 4 then
  return 1
 else
  return sget(sx + fx - st, sy + fy)
 end
end

function draw_tri_cel(red)

 crpp += 0.01
 crpp = min(crpp, 1)
 
 local p = crpp - .1
 
 local px = 64
 local py = 4 + lr(64, 32, p^.2)
 
 if btn(❎) or btn(🅾️) then
  crpp += .04
 end
 
 if crpp >= 1 then
  gs = 1
 end

 if p > 0 then
  cls(1)
  -- lines
  local n = 100
  for i = 1, n do
   local a = sin(time() / 200) + (1 / n) * i
   local c = 15 * i+sin(time()/300)
   if (flr(c%16) >= 8 and flr(c%16) < 14) then
    line(px, py, px + 128 * cos(a), py + 128 * sin(a), c)
   end
  end
  
  circfill(px, py, 1 * sin(crpp * 2) + 5 + (min(1,p/.2)+.3) * 4, 7)
 
  spr(39 - (red and 1 or 0), px-4, py-4)
 else
  circfill(64, 64, (crpp/.1) * 128, 1)
 end
 
 if p < .1 then
  circfill(64, 64, (1 - abs(p)/.1) * 128, 1)
 end
 
 if crpp > .6 then
  for i = 1, 15 do
   pal(i, fade(i, 1 - (1 - crpp)/.4))
  end
 end
 
 if crpp >= 1 then
  warp_to(psx, psy, .5)
 end

end

function draw_fade_transition()
 local tx, ty = crpxo, crpyo
 if crpp > .5 then
  tx, ty = crpx, crpy
 end
 
 -- fade to blue
 local t = 5
 if crpp > .5 then t = 1 end
 for i = 1, 15 do
  pal(i, fade(i, 1 - abs((crpp * 2)-1)))
 end
 
 draw_map(tx,ty)
 draw_entities(tx * 8, ty * 8)
 
 crpp += 0.025
 if crpp >= 1 then
 	crpp = 0
 	crpxo = crpx
 	crpyo = crpy
 	gs = 0
 	r_text_tim = 0
 end
 
 pal()
 
 end

function draw_transition()
 -- draw transition
  local tx = flr(lr(crpxo, crpx, crpp))
  local ty = flr(lr(crpyo, crpy, crpp))
 	draw_map(tx,ty)
  
  -- draw transitioning entities
  draw_entities(tx * 8, ty * 8)
 
  -- keep transitioning
  crpp += 0.08
  if crpp >= 1 then
  	crpp = 0
  	crpxo = crpx
  	crpyo = crpy
  	gs = 0
  	r_text_tim = 0
  end
end

function draw_entity(e, dx, dy)
 local fs = {
  draw_player,
  draw_or_enemy,
  draw_coin,
  draw_or_big_bad,
  draw_gr_big_bad,
  draw_spitty,
  draw_pickup,
  draw_bomb,
  function()end,
  draw_button,
  draw_heart,
  draw_bullet,
 }
 
 fs[e.t+1](e, e.x - dx, e.y - dy)
end

-----------------------------
--
--           maths
--
-----------------------------

function lr(a, b, t)
 return a + (b - a) * t
end

function sign(x)
 if x > 0 then return 1 end
 if x < 0 then return -1 end
 return 0
end

function recs_overlap(a, b)
 -- {
 --   x, y, w, h
 -- }
 
 local ax1,bx1 = a.x,b.x
 local ax2,bx2 = a.x+a.w,b.x+b.w
 local ay1,by1 = a.y,b.y
 local ay2,by2 = a.y+a.h,b.y+b.h
 
 return ax1 < bx2 and
        ax2 > bx1 and
        ay1 < by2 and
        ay2 > by1
end

function dist(x1,y1,x2,y2)
 return sqrt((x1-x2)^2 + (y1-y2)^2)
end
__gfx__
00000000ffffffff33bbb3333333333bbbbbb333ffffbb33bb3bbbffffffffffffffffffffffff3b33bfffffffffffffcccccccc44444444cccccc33bbbbb333
07000700ffffffff3bbbb3b3bb3bbbbbb3333bb3ffbbbbb33b3bbbbffffffffffffffffffffffffbb3fffffffbbbbbffc1cccccc44449944ccccbbb3b3333bb3
00707000ffffffff3bbb33bb3b33bbbbbbbbbbbbfb3b3bb33b333bbbffffffffffffffffffffffff3fffffffbb3bbbbfc1cc1ccc44444444cccb3bb3bbbbbbbc
00077770ffffffffbb33bbbb3bb33bb33b333bbbbb3b33333b3b3b3bffffffffffffffffffffffffffffffffbbbb3bbfcccc1ccc44444444cc3b33333b333bbc
00777000ffffffff33b3bbbbbbbbbbb33bbb3bbf3b333bb3333b3b3bfffffffffffffffbffffffffffffffffb3bbbbbfcccccccc49944444cb333bb33bbb3bcc
07000700ffffffff3bbbb3bbfbbbbbb33bb33bbf3bbbbbb3bb3b333bbfffffffffffffb3ffffffffffffffffbbb3bbbfcc1ccc1c444444443bbbbbb33bb33ccc
00070070ffffffff3bbb333bffbbb3bb3bbbbbff33333b33bb3b3bbb33fffffffffffb33fffffffffffffffffbbbbbffcc1ccc1c4444994433333b333bbbcccc
00000000ffffffff3bbbb3bbfffbbb333b3bbfff333bbb3bbb3bb333b3b3fffffffff3b3fffffffffffffffffff11fffcccccccc44444444333bbb3b3bcccccc
0e80e8000e80e8000e8008e00e80e8000000000000067000000000000000000000000000000000000000000000000000fffffffffccccccc3333333bbbcccccc
008888000088880000888800008888000000060000077000000000000000000007700770077007700770077000000000f77ff77fffcccc1cbb3bbbbb3b3ccccc
e08e8e0ee08e8e0ee0e88e0ee08e8e0e000006000006700000c00000000000007287788772877007700770070880088072877887fffccc1ccb33bbbb3b33cccc
88882288888822888882288888882288000006000007700001c676760c1c00007288888772880007700000070888888072888887ffffccccccb33bb33b3b3ccc
008888000088880000888800008888000000ccc00006700001c77777011100007288888772888007700000070888888072888887fffffccccccbbbb3333b3bcc
082222000822220000222200082222000000010000cccc0000c000000c1c000007288870072800700700007000888800f728887fffffffccccccbbb3bb3b33cc
02200200002022000020020000200200000000000001d000000000000010000000722700007287000070070000088000ff7227fffffffffcccccc3bbbb3b3bbc
000002000020000000200200002002000000000000000000000000000000000000077000000770000007700000000000fff77fffffffffffcccccc33bb3bb333
0e8008e00e8008e00900009009000090090000900b0000b0000000000000000000000000000000000000000000087000000b70006666666666666669fbbbbbbb
00888800008888000999999009999990099999900bbbbbb00001c000000820004444400000000000000000000088870000bbb700666666669d699d69fd6ffd6f
e0e88e0ee0e88e0e988888899888888998888889b333333b001ccc00008882004444440077777000777770000287287003b73b706dddddd69d699d69fd6ffd6f
8882288888822888980880899808808998088089b303303b001ccc00008882002444444074444700722227000287287003b73b706dddddd69d699d69fd6ffd6f
0088880000888800999999999999999999999999bbbbbbbb01ccccc0088888200244444472444470722222700287287003b73b70655555569d699d69fd6ffd6f
00222200002222000080008000800080008000800030003001ccccc00888882000244444072444470722222700287800003b7b00655555569d699d69fd6ffd6f
0020020000200200008000880088008000800080003000331ccccccc88888882000222220072222700722227000280000003b0006cccccc69d699d69fd6ffd6f
0000020000200000008000000000008000800080003000001ccccccc888888820000000000077777000777770000000000000000666666669d699d69fd6ffd6f
9999999999999999099999900000000000000000000000000333333000007000000070000000000000000000000a7000000c7000666666669d699d69fd6ffd6f
9992799999917999988888890000000000000000000000003bbbbbb30000070000000700000777000007770000aaa70000ccc700666666669d699d69fd6ffd6f
99288799991cc799988888890999999000000000000000003bbbbbb300000700000007000071cc700071117009a79a7001c71c706dddddd69d699d69fd6ffd6f
99288799991cc799980880899888888900000000000000003b0bb0b3001c700000287000071cccc70711111709a79a7001c71c706dddddd69d699d69fd6ffd6f
9288887991cccc79980880899888888900000000000000003b0bb0b301cccc0002888800071cccc70711111709a79a7001c71c70655555569d699d69fd6ffd6f
9288888991ccccc9988888899808808900000000000000003bbbbbb301cccc00028888000711cc1707111117009a7a00001c7c00655555569d699d69fd6ffd6f
288888881ccccccc988888899808808909999990000000003bbbbbb3011cc1000228820000711170007111700009a0000001c000622222269d699d69fd6ffd6f
2222222211111111988888899888888998888889090909093bbbbbb3001110000022200000077700000777000000000000000000666666666666ddddfbbb3333
ffffffff99999999dd666dddddddddd666666ddd999966dd66d666999999999999999999999999d6dd6999999999999910001111dddddddd0000000000000000
ffffffff99999999d6666d6d66d666666dddd66d9966666dd6d666699999999999999999999999966d9999999966669911221333dddddddd022fffffffffff22
ffffffff99999999d666dd66d6dd66666666666696d6d66dd6ddd666999999999999999999999999d99999999666666922445555dddddddd02fffffffffffff2
ffffffff9999999966dd6666d66dd66dd6ddd66666d6ddddd6d6d6d6999999999999999999999999999999999d66666955665667dddddddd0fffffffffffffff
ffff99f999999999dd6d66666666666dd666d669d6ddd66dddd6d6d699999999999999969999999999999999ddd6666922882499dddddddd0fffffffffffffff
99f9999999999999d6666d669666666dd66dd669d666666d66d6ddd6699999999999996d99999999999999995dddd669249a13bbdddddddd0fffffffffffffff
9999999999999999d666ddd699666d66d6666699ddddd6dd66d6d666dd999999999996dd999999999999999955dddd6911cc1ddddddddddd0fffffffffffffff
9999999999999999d6666d66999666ddd6d66999ddd666d666d66ddd6d6d999999999d6d99999999999999999555dd9922ee499fdddddddd0fffffffffffffff
ffffffff1cccccccffffffff0000000000000000000000000000000020000000dddddddddddddddddddddddd0eeeeeeeeeeeee22dddddddd0fffffffffffffff
ffffffff1c6666ccff6666ff0007700000077000000770000007700002222222ddddddddddddddddddddddddeddddddddddddd20dddddddd0fffffffffffffff
ffffffffc666666cf666666f0071c70000711700007287000072270002222222ddddddddddddddddddddddddeddddddddddddd22dddddddd0fffffffffffffff
ffffffffcd66666cfd66666f0071c70000711700007287000072270002222222ddddddddddddddddddddddddeddddddddddddd20dddddddd0fffffffffffffff
f999ffffddd6666cddd6666f071ccc7007111170072888700722227002222222ddddddddddddddddddddddddeddddddddddddd22dddddddd0fffffffffffffff
999999ff5dddd66c5dddd66f071ccc7007111170072888700722227002222222ddddddddddddddddddddddddeddddddddddddd20dddddddd0fffffffffffffff
9999999955dddd6155dddd6f71ccccc771111117728888877222222702222222ddddddddddddddd2edddddddeddddddddddddd22dddddddd02fffffffffffff2
99999999c555ddc1f555ddff7777777777777777777777777777777702222222dddddddddddddd20edddddddeddddddddddddd20dddddddd022fffffffffff22
6666666600000000000000000009999999999900000999999999990000000000ddddddddddddddeeedddddddeddddddddddddd22dddddddd0000000099999999
6055dd6606666666066666660098888888888900009888888888890000000000ddddddddddddddddddddddddeddddddddddddd20ddddddddffffffff999d7999
6055dd6606777776065555560098988888898900009898888889890000202020ddddddddddddddddddddddddeddddddddddddd22ddddddddffffffff99d66799
6055dd660677777606ddddd60098898888988900009889888898890002020202ddddddddddddddddddddddddeddddddddddddd20ddddddddffffffff99d66799
6055dd660677777606ddddd60098888888888900009888888888890000202020ddddddddddddddddddddddddeddddddddddddd22ddddddddffffffff9d666679
6055dd660677777606ddddd60099999999999900009999999999990002222222ddddddddddddddddddddddddeddddddddddddd20ddddddddffffffff9d666669
6055dd6606ddddd606ddddd6098888888888889009888888888888900222222222222222dddddddddddddddd2222222222222222ddddddddffffffffd6666666
6055dd660666666606666666988888888888888998888888888888890222222220202020dddddddddddddddd2020202020202020ddddddddffffffffdddddddd
6055dd66000000000000000092888888888888899288888888888889dddddd22edddddddeeeeeeee0000000000000000000000000eeeee220fffffff00000000
6055dd66000000000000000092288888888888899228888888888889dddddd20eddddddddddddddd002022220000000002022222eddddd200fffffff00000000
6055dd66005555555555550092222888888888899222288888888889dddddd22eddddddddddddddd020222220020202000202222eddddd220fffffff00000000
6055dd66055555555555555092222228888888899222222888888889dddddd20eddddddddddddddd002022220202020202022222eddddd200fffffff00000000
6055dd66555555555555555592222222222888899222222222288889dddddd22eddddddddddddddd020222220020202000222222eddddd220fffffff00000000
6055dd66555555555555555509999999999999900999999999999990dddddd20eddddddddddddddd002022220202222202222222eddddd200fffffff00000000
6055dd66055555555555555088220000000022000022000000002288dddddd22eddddddddddddddd020222220020222202222222222222220fffffff00000000
66666666005555555555550000000000000022888822000000000000dddddd20eddddddddddddddd002022220202222202222222202020200fffffff00000000
2424050405040405040504040504242424242424242424242424242424242424242424242424242424c0c0242424242485858585858585858585858585858585
95868686868686868686a585858585859586868686868686868686868686a5000000000000000000000000000000000000000000000000000000000000000000
24241414141414141414141414142424242444a4141414141414943424242424242424242424242424c0c024242424248595868686868686868686a585858585
77b77676767676767676b686a585858577b776767676767676767676767687000000000000000000000000000000000000000000000000000000000000000000
2424741414b41414141414141414342424a4141414141414521414149434242424242444a414141414c0c014149434248577b77676767676767676b686868686
c6a7d775b175b175d77576768785858577a7e4e6e6e6e6e6e6e6e6e6f47587000000000000000000000000000000000000000000000000000000000000000000
2424647414141414141414141414b434441414b4141414141414141414943424242444a41414141414c0c014141494248577a775757575757575757676767676
76c7757575757575757516758785858577a7e7101010101010101010107587000000000000000000000000000000000000000000000000000000000000000000
24242464741414141414141414b4b414141414141414b4d3b4141414b41494242444a4141414141414c0c014141414248577a775757575757575757575757575
7575757575757575757516758785858577a7e7101010101010101010107587000000000000000000000000000000000000000000000000000000000000000000
242424246474141414141414b4b41414141414141414b4b4b41414141414842424a414141484542424c0c064141414248577a77575757575757575b597979797
c5a7d775b175b175d77575758785858577a7e5101010101010101010f57587000000000000000000000000000000000000000000000000000000000000000000
2424242424246414141414546474141414141414141414141414141414845424241414141454242424c0c024141414248596979797979797979797a685858585
77a77575757575757575b597a685858577a775757575757575757575757587000000000000000000000000000000000000000000000000000000000000000000
2424242424244414141414342424242424242424242424242424242424242424241414141434242424c0c0241414142485858585858585858585858585858585
96979797979797979797a685858585859697979797979797979797979797a6000000000000000000000000000000000000000000000000000000000000000000
2424242444a41414141414141494342424242424242424242424242424242424241414141494242424c0c0241414142424242424242424242424242424242424
9586868686868686868686868686a5859586868686868686868686868686a5000000000000000000000000000000000000000000000000000000000000000000
24242444a4141414141414141414943424242424242424242424242424242424241414521414242424c0c0241414142424a41414141414141414141414149424
77b7767676767676767676767676878577b776767676767676767676767687000000000000000000000000000000000000000000000000000000000000000000
242424a414b414141414141414141414141414149434242444a4141414149434441414141414242424c0c0241414143444141452141414b2b214141414141424
77a7e4e6e6e6e6e6e6e6e6e6f475878577a7e4e6e6e6e6e6e6e6e6e6f47587000000000000000000000000000000000000000000000000000000000000000000
2424247414141414141414141414141414141414141414141414146314141414141414141484242424c0c0241414141414141414141414141414141414148424
77a7e71010101010101010101075878577a7e7101010101010101010107587000000000000000000000000000000000000000000000000000000000000000000
2424246474141414141414141414141414141414145214141414141414141414141414148454242424c0c0247414141414141414141414141414521414145424
77a7e7b010101072101010b01075878577a7e7101010101010101010107587000000000000000000000000000000000000000000000000000000000000000000
24242424246474141414141452141414141414141414141414b4141414148454242424242424242424c0c0246474141414141414141414141414141414842424
77a7e5101010101010101010f575878577a7e5101010101010101010f57587000000000000000000000000000000000000000000000000000000000000000000
2424242424242464741414141484542424242424246474141414141414845424242424242424242424c0c02424242424242424242424b4b4b424242424242424
77a7757575757575757575757575878577a775757575757575757575757587000000000000000000000000000000000000000000000000000000000000000000
242424242424242424242424242424242424242424242464141414145424242424242424a414141414c0c0141414149424242424242414141424242424242424
9697979797979797979797979797a6859697979797979797979797979797a6000000000000000000000000000000000000000000000000000000000000000000
24242424242424242424242424242424242424242424244414141414342424242424242414c214c214c0c014b4b4b41424242424244414141434242424242424
00000000000000000000000000000000000000000000000000000000000000000000000000000000000000000000000000000000000000000000000000000000
24242424242424a41414141414943424242444a41414141414b4b41414943424242424241414141414c0c014b41414142424a414141414141414141494242424
00000000000000000000000000000000000000000000000000000000000000000000000000000000000000000000000000000000000000000000000000000000
2424242424242414b4141414b41494342444a456661414141414141414149424242424241414141414c0c014b414b41424241414141414141414141414242424
00000000000000000000000000000000000000000000000000000000000000000000000000000000000000000000000000000000000000000000000000000000
24242424242424141414821414141414e21414576714141414141414141414242424242414c214c214c0c014b4b4b41424241414141414141414141414242424
00000000000000000000000000000000000000000000000000000000000000000000000000000000000000000000000000000000000000000000000000000000
2424242424242414b4141414b4141414e3141414141414141414141414141424242424247414141414c0c0141414148424241414141414141414141414242424
00000000000000000000000000000000000000000000000000000000000000000000000000000000000000000000000000000000000000000000000000000000
2424242424242474141414141414845424647414141414141414141414148424242424242424242424c0c02424242424242414f614141414141414f614242424
00000000000000000000000000000000000000000000000000000000000000000000000000000000000000000000000000000000000000000000000000000000
24242424242424242424242424242424242424242424242424242424242424242424242424242424241515242424242424247414141414141414141484242424
00000000000000000000000000000000000000000000000000000000000000000000000000000000000000000000000000000000000000000000000000000000
2424242424242424242424242424242424242424242424242424242424242424242424242424242424c0c0242424242424242424242424242424242424242424
00000000000000000000000000000000000000000000000000000000000000000000000000000000000000000000000000000000000000000000000000000000
0000000000000000000000000000000000000000000000000000000000000000242424242424242424c0c0242424242424242424441414141494242424242424
00000000000000000000000000000000000000000000000000000000000000000000000000000000000000000000000000000000000000000000000000000000
00000000000000000000000000000000000000000000000000000000000000002424242444a4141414c0c01414149434242444a4141414141414242424242424
00000000000000000000000000000000000000000000000000000000000000000000000000000000000000000000000000000000000000000000000000000000
000000000000000000000000000000000000000000000000000000000000000024242424a414061414d0d0141414141414141414141414141484242424242424
00000000000000000000000000000000000000000000000000000000000000000000000000000000000000000000000000000000000000000000000000000000
0000000000000000000000000000000000000000000000000000000000000000242424247414071414d0d0141414141414141414141414845424242424242424
00000000000000000000000000000000000000000000000000000000000000000000000000000000000000000000000000000000000000000000000000000000
00bbbb0000000000000000000000000000000000000000000000000000000000242424246474141414c0c0141484542424242424242424242424242424242424
0b3333b0000000000000000000000000000000000000000000000000000000000000000000000000000000000000000000000000000000000000000000000000
b33bb33b00000000000000000000000000000000000000000000000000000000242424242424242424c0c0242424242424242424242424242424242424242424
b3bbbb3b000000000000000000000000000000000000000000000000000000000000000000000000000000000000000000000000000000000000000000000000
b3bbbb3b00000000000000000000000000000000000000000000000000000000242424242424242424c0c0242424242424242424242424242424242424242424
b33bb33b000000000000000000000000000000000000000000000000000000000000000000000000000000000000000000000000000000000000000000000000
0b3333b0000000000000000000000000000000000000000000000000000000002424242424242424241515242424242424242424242424242424242424242424
00bbbb00000000000000000000000000000000000000000000000000000000000000000000000000000000000000000000000000000000000000000000000000
__gff__
0000010101010100000000010100010100000000000000000000000000000101000000000000000000000000000001010000000000000000000000000000010100000101010101000000000100010000000101000000000001010101010100000000000000000000010101010101000000000000000000010101000000010000
0000000000000000000000000000000000000000000000000000000000000000000000000000000000000000000000000000000000000000000000000000000000000000000000000000000000000000000000000000000000000000000000000000000000000000000000000000000000000000000000000000000000000000
__map__
0202020202020202020202020202020202020202020202020202020202020202020202020202020202020202020202020202020202020202020202020202020258585859686868686868686868585858585858585858585858585858585858580000000000000000000000000000000000000000000000000000000000000000
020202040a010101010903020202020202020204010101010903020202020202020a0101010101010101010101010902020101010101010101020202020202025859686c676767676767676767785858587b67676767676767676767676767580000000000000000000000000000000000000000000000000000000000000000
0202020a010101220101010101520101010101010101010101090302020202020201011c01010101010101011c0101020201010101010101010202020202020258777b677c7d571b571b577d57785858587a4e6e6e6e6e6e6e6e6e6e6e4f57580000000000000000000000000000000000000000000000000000000000000000
02020201010b010101010101015201010101010101011c01010109020202020202010101010101010101010101010102010101010161011c010202020202020258777a61575757575757575757785858587a7e010101010101010101010157580000000000000000000000000000000000000000000000000000000000000000
0202020101010101010132010152010101010122010101010101080202020202020101610101010101010101610101020101010101010101010202020202020258777a61575757575757575757785858587a7e010101010101010101010157580000000000000000000000000000000000000000000000000000000000000000
0202020101220101010101080502020206070101010101010108050202020202020101010101010101010101010101020201010101010101010202020202020258777a57577d571b571b577d57785858587a5e010101010101010101015f57580000000000000000000000000000000000000000000000000000000000000000
020202070101010101010105020202020202020202020202020202020202020202070101010101010101010101010802020202020202020202020202020202025858795c575757575757575757785858587a57575757575757575757575757580000000000000000000000000000000000000000000000000000000000000000
0202020601010101010101020202020202020202020202020202020202020202020202020206010105020202020202020202020202020202020202020202020258585869797979797979797979585858585858585858585858585858585858580000000000000000000000000000000000000000000000000000000000000000
0202020201010101010101020202020202020202020202020202020202020202020202020204010103020202020202020202020202020202020202020202020202020202020202020202020202020202000000000000000000000000000000000000000000000000000000000000000000000000000000000000000000000000
0202020401010101010101030202020202020202040a0101010101010101090202040a01010101010109020a01090202040a010101010101010101010101090202020202020202020202020202020202000000000000000000000000000000000000000000000000000000000000000000000000000000000000000000000000
0202040a010101010b010109030202020202040a010101010b01010101010102020a01010b0101010b0102012c0103040a01010101010101010101010122010202040a01010101010902020202020202000000000000000000000000000000000000000000000000000000000000000000000000000000000000000000000000
02020a0122010101010101010903020202040a010101010101010101010101030401010101010101010802010101010101010b0101010101016364010101012f0101010b0101010b0102020202020202000000000000000000000000000000000000000000000000000000000000000000000000000000000000000000000000
02020701010101010101220101010902020a01010b01010101010101120101010101010101220101080502070101010101010b0101010101017374010101013f01010101013701010102020202020202000000000000000000000000000000000000000000000000000000000000000000000000000000000000000000000000
020206010b01012201010101010101020201010101010126010101010101010101010101010101080502020601220101010101010101010101010101010101020607010b0101010b0102020202020202000000000000000000000000000000000000000000000000000000000000000000000000000000000000000000000000
0202020701010101010101010101080202070101010101010101010101080502060701010108050202020202010101050607010101010101010101010101080202060701010101010802020202020202000000000000000000000000000000000000000000000000000000000000000000000000000000000000000000000000
0202020202020202020652520502020202020206010105020202020202020202020601010105020202020204010101020202020202020202020202020202020202020202020202020202020202020202000000000000000000000000000000000000000000000000000000000000000000000000000000000000000000000000
020202020202020202045252030202020202020201010202020202020202020202040101080202020202040a010101020202020202020202020202020202020259685a596868685a59685a5968685a5859686868686868686868686868685a000000000000000000000000000000000000000000000000000000000000000000
0202020202020202020a010101090202020202023b3b02020202020202020202020a01010502020202040a0101010802040a0101010903020202020202020202777b78777b676778777b78777b677858777b67676767676767676767676778000000000000000000000000000000000000000000000000000000000000000000
0c0c0c0c0c0c510c0c0c0c0c0c0c0c0c0c0c0c0c0c0c0c0c0c0c0c0c0c1e02020201010102020202040a0101010805040a010101010101010101010903020202777a6b6c7a57576b6c7a6b6c7a577858777a577d7a57577d7a575757575778000000000000000000000000000000000000000000000000000000000000000000
0c0c0c0c0c0c510c0c0c0c0c0c0c0c0c0c0c0c0c0c0c0c0c0c0c0c0c0c0c020204010101030202040a0101010805040a01010122010101010101010109020202777a67677c575767677c67677c577858777a57677c2657677c575757575778000000000000000000000000000000000000000000000000000000000000000000
0202020202020202020101010101010202060701010101010101011d0c0c040a01010101010101010132010105040a01010101010101010b2d0b010108020202777a5757575757575757575757577858777a577d7a57577d7a575757575778000000000000000000000000000000000000000000000000000000000000000000
02020202020202020207013c3b0101020202020206070101010b01010d0d0101010101010101010101010108020a0101010101010101010b0b0b01080502020269797979797979797979795c7a577858777a57677c5757677c575757575778000000000000000000000000000000000000000000000000000000000000000000
020202020202020202060701010108020202020202020607010101010d0d010805060701010101010101080502010105020202060701010101010805020202025858585858585858585858777a57785869797979797979797979795c7a5778000000000000000000000000000000000000000000000000000000000000000000
020202020202020202020607010805020202020202020202060101010c0c020202020202020202020202020202010102020202020202020202020202020202025858585858585858585858777a57785858585858585858585858585d4d4d6d000000000000000000000000000000000000000000000000000000000000000000
020202020202020202020202020202020202020202020202040101010c0c0202020202020202020202020202040101025858585858585858585858585858585859686868686868686868686c7a57785858585858585858585858585d4d4d6d000000000000000000000000000000000000000000000000000000000000000000
02040a0101010101010101010101090302020202020202040a0101010c0c020202020202020202040a0101010101080258596868686868685a58585858585858777b676767676767676767677c57785859686868686868685a58585d4d4d6d000000000000000000000000000000000000000000000000000000000000000000
020a01012201010101012201010101010101010101010101010101010c0c0202020202040a010101010101010108050258777b67676767676b686868686868686c7a5757575757255757575757577858777b676767676767785858777a5778000000000000000000000000000000000000000000000000000000000000000000
020101010101010101010101010101010101010101010101010101010c0c020202040a01010b0101010805020202020258777a57575757576767676767676767677c575757575757575b795c7a577858777a615761576157785858777a5778000000000000000000000000000000000000000000000000000000000000000000
0201010b0b0b0101010b0b0b010101010101220108050202020202020c0c1e02020a010101010101050202020202020258777a575757575757575757575757575757575757255757577858777a576b686c7a5757575757576b68686c7a5778000000000000000000000000000000000000000000000000000000000000000000
020101010101010101010101010101010101010805020202020202020c0c0c0c0c0c0c0c0c0c0c0c0c0c1e020202020258777a57575757575b797979797979795c7a575757575757577858777a576767677c575757575757676767677c5778000000000000000000000000000000000000000000000000000000000000000000
020701013201010101012201010108050202020202020202020202021f0c0c0c0c0c0c0c0c0c0c0c0c0c0c020202020258777a57575757577858585858585858777a575757575757577858777a575757575757575757575757575757575778000000000000000000000000000000000000000000000000000000000000000000
020601010101010101010101010105020202020202020202020202020202020202020202020202021f0c0c020202020258697979797979796a585858585858586979797979797979796a58697979797979797979797979797979797979796a000000000000000000000000000000000000000000000000000000000000000000
